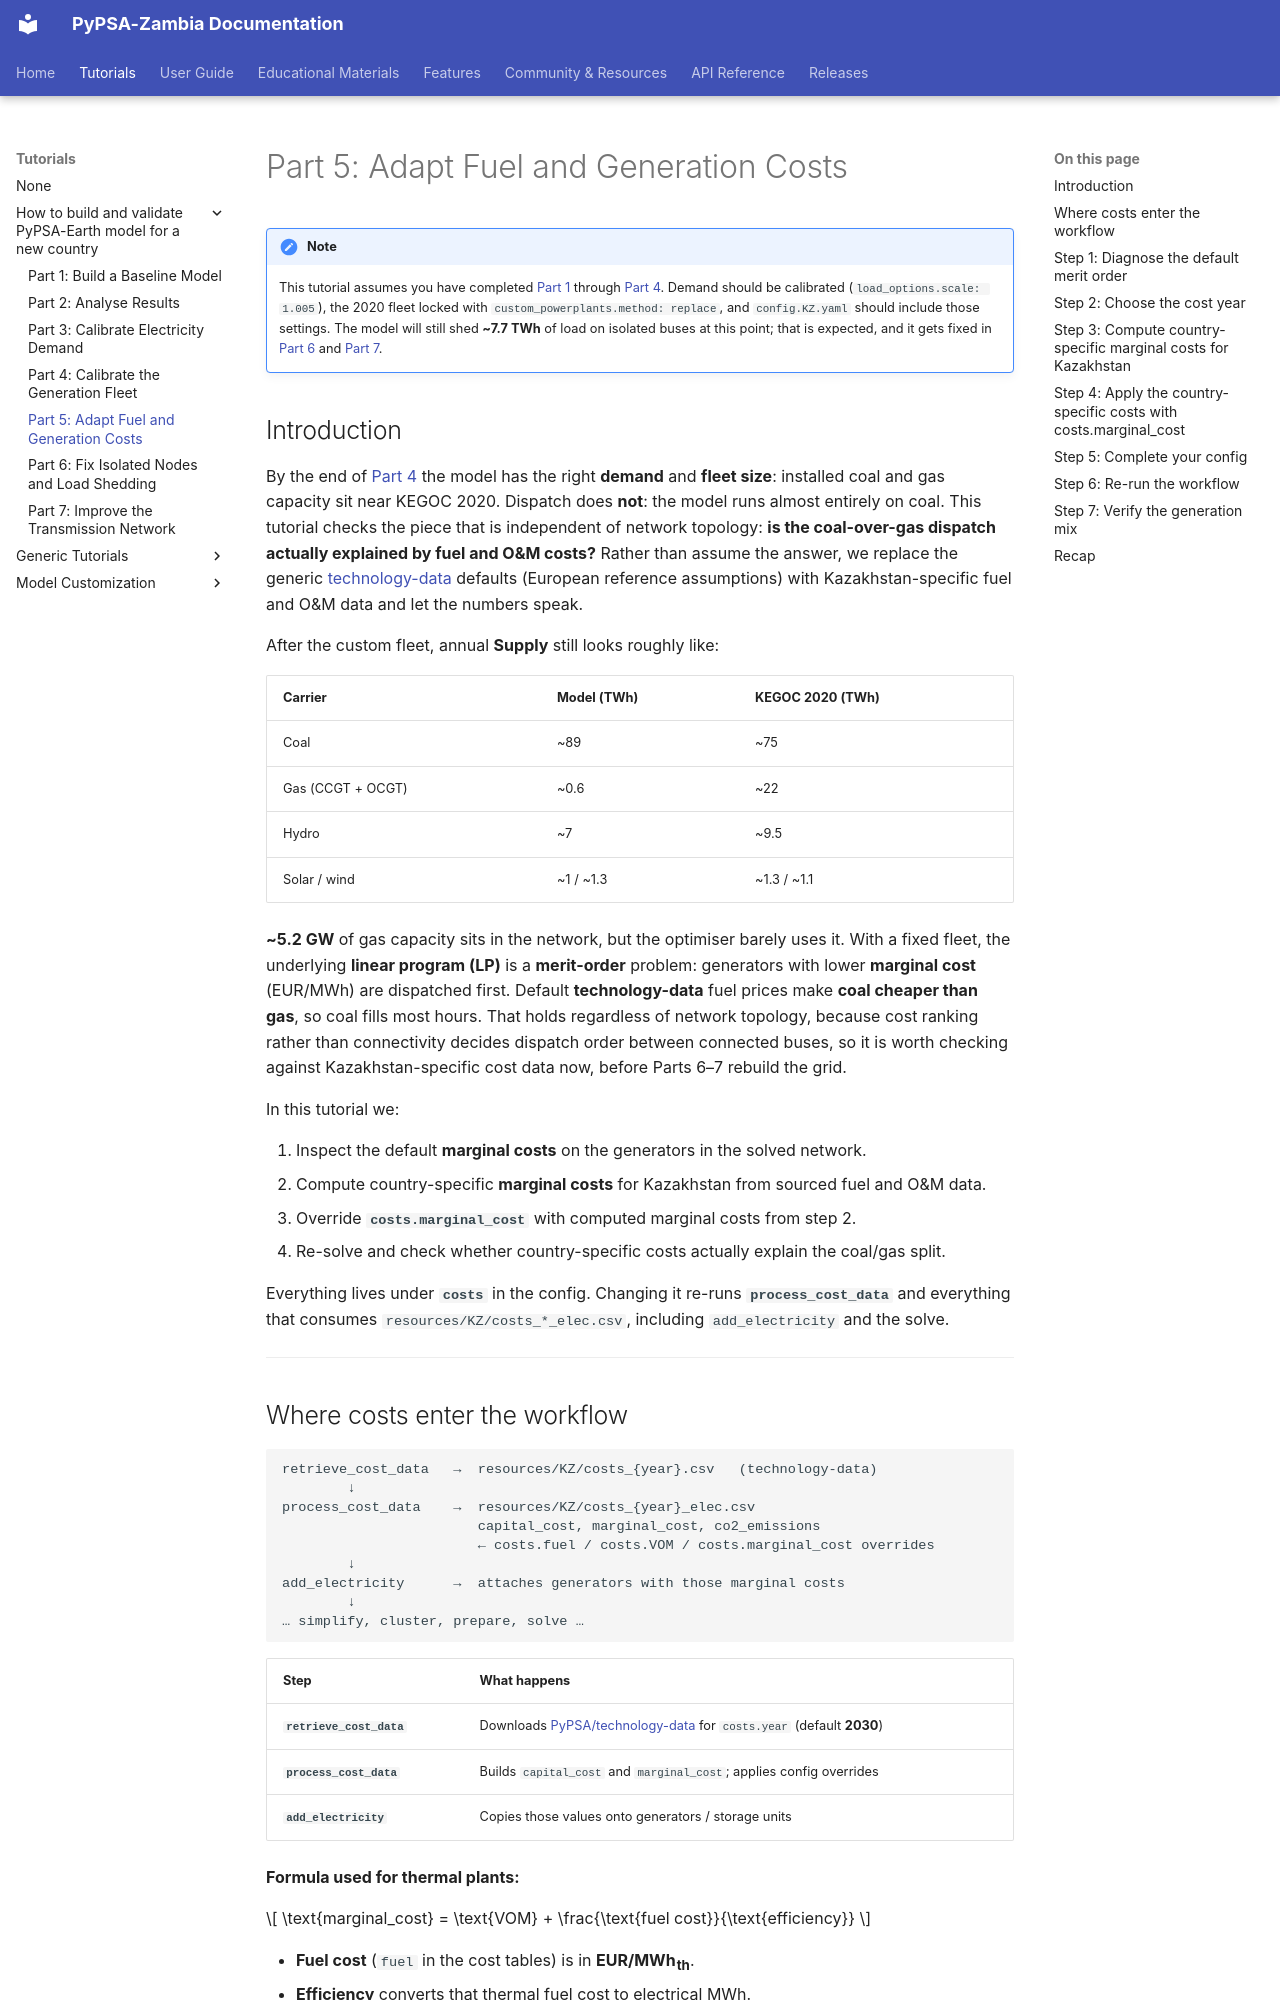

repository: open-energy-transition/pypsa-zambia · page: tutorials/use-cases/5-adapting-costs/index.html · generator: mkdocs

<!--
SPDX-FileCopyrightText:  PyPSA-Earth and PyPSA-Eur Authors

SPDX-License-Identifier: CC-BY-4.0
-->

# Part 5: Adapt Fuel and Generation Costs

!!! note
    This tutorial assumes you have completed [Part 1](1-baseline-model.md) through [Part 4](4-generation-data.md). Demand should be calibrated (`load_options.scale: 1.005`), the 2020 fleet locked with `custom_powerplants.method: replace`, and `config.KZ.yaml` should include those settings. The model will still shed **~7.7 TWh** of load on isolated buses at this point; that is expected, and it gets fixed in [Part 6](6-network-topology.md) and [Part 7](7-transmission-network.md).

## Introduction

By the end of [Part 4](4-generation-data.md) the model has the right **demand** and **fleet size**: installed coal and gas capacity sit near KEGOC 2020. Dispatch does **not**: the model runs almost entirely on coal. This tutorial checks the piece that is independent of network topology: **is the coal-over-gas dispatch actually explained by fuel and O&amp;M costs?** Rather than assume the answer, we replace the generic [technology-data](https://github.com/PyPSA/technology-data) defaults (European reference assumptions) with Kazakhstan-specific fuel and O&amp;M data and let the numbers speak.

After the custom fleet, annual **Supply** still looks roughly like:

| Carrier | Model (TWh) | KEGOC 2020 (TWh) |
|---|---|---|
| Coal | ~89 | ~75 |
| Gas (CCGT + OCGT) | ~0.6 | ~22 |
| Hydro | ~7 | ~9.5 |
| Solar / wind | ~1 / ~1.3 | ~1.3 / ~1.1 |

**~5.2 GW** of gas capacity sits in the network, but the optimiser barely uses it. With a fixed fleet, the underlying **linear program (LP)** is a **merit-order** problem: generators with lower **marginal cost** (EUR/MWh) are dispatched first. Default **technology-data** fuel prices make **coal cheaper than gas**, so coal fills most hours. That holds regardless of network topology, because cost ranking rather than connectivity decides dispatch order between connected buses, so it is worth checking against Kazakhstan-specific cost data now, before Parts 6–7 rebuild the grid.

In this tutorial we:

1. Inspect the default **marginal costs** on the generators in the solved network.
2. Compute country-specific **marginal costs** for Kazakhstan from sourced fuel and O&amp;M data.
3. Override **`costs.marginal_cost`** with computed marginal costs from step 2.
4. Re-solve and check whether country-specific costs actually explain the coal/gas split.

Everything lives under **`costs`** in the config. Changing it re-runs **`process_cost_data`** and everything that consumes `resources/KZ/costs_*_elec.csv`, including `add_electricity` and the solve.

---
